Run: headless pygame with SDL's dummy video driver; simulated clock (each Clock.tick advances the game by its frame time, no real sleeping); random seed 0; keys injected as events and as key.get_pressed() state; no mouse input.
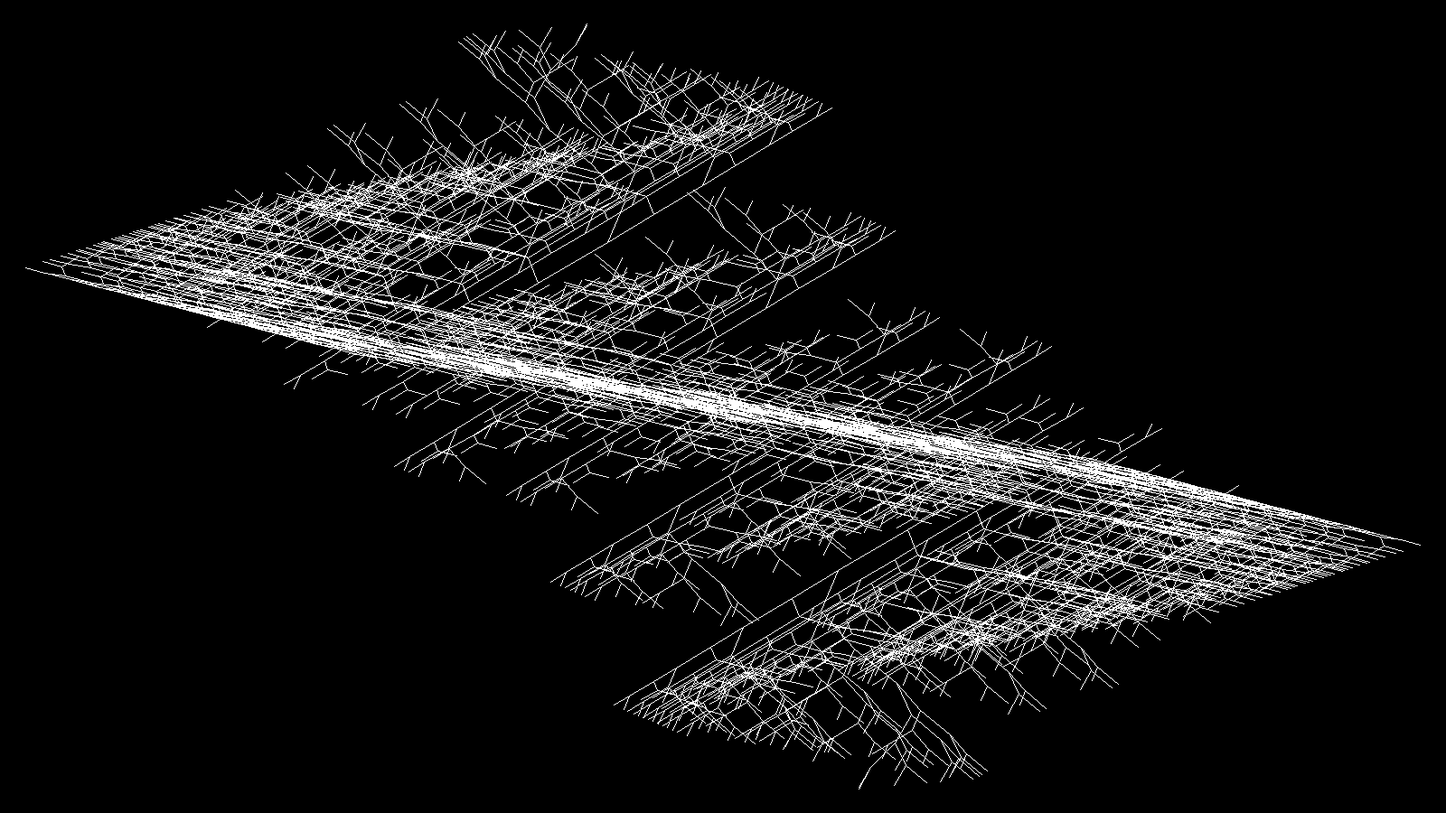
Frame 1 of 4 · flips 1–60 · no input
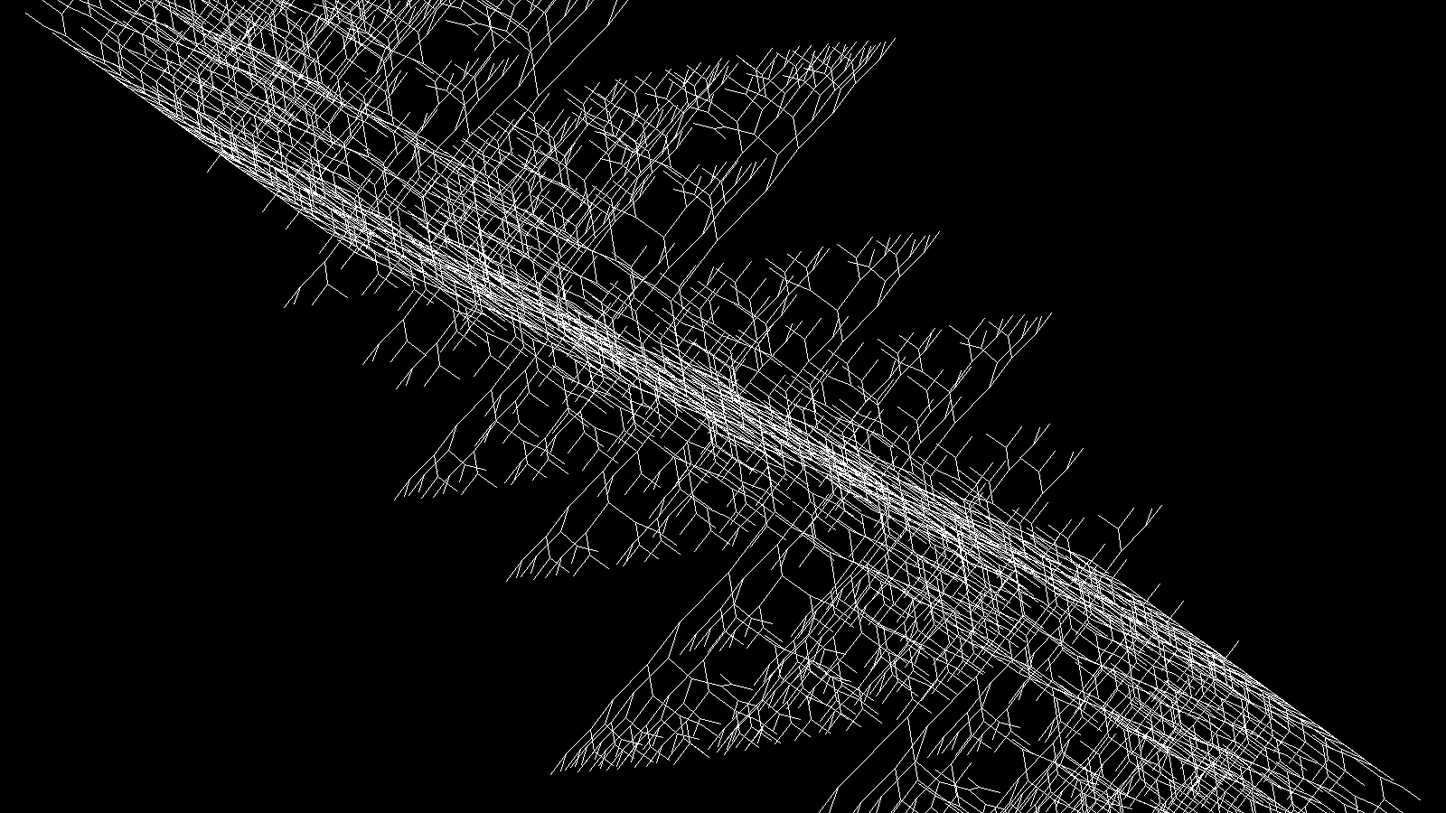
Frame 2 of 4 · flips 61–180 · tapped SPACE, RETURN · held RIGHT (→), D
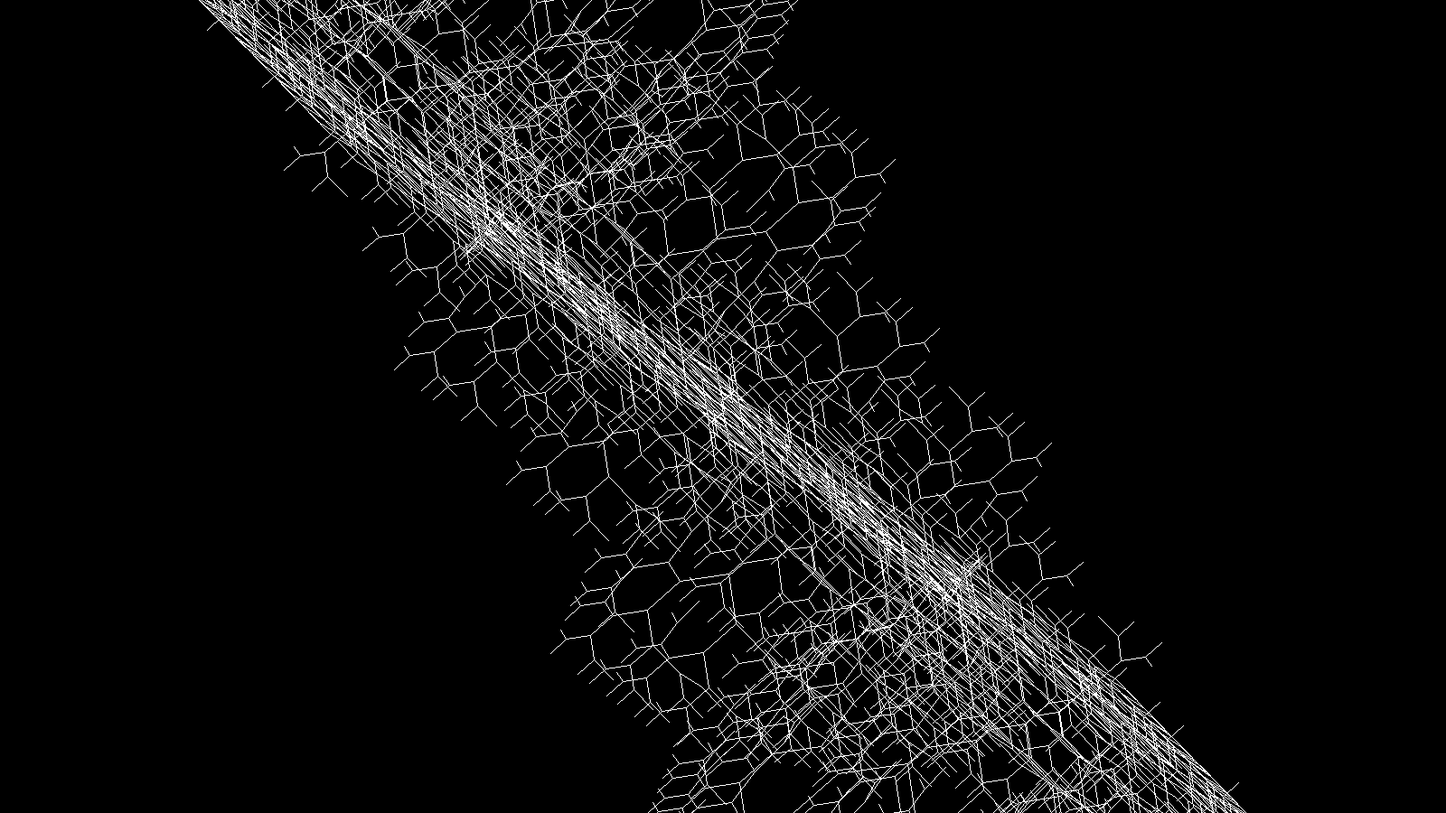
Frame 3 of 4 · flips 181–300 · held DOWN (↓), S
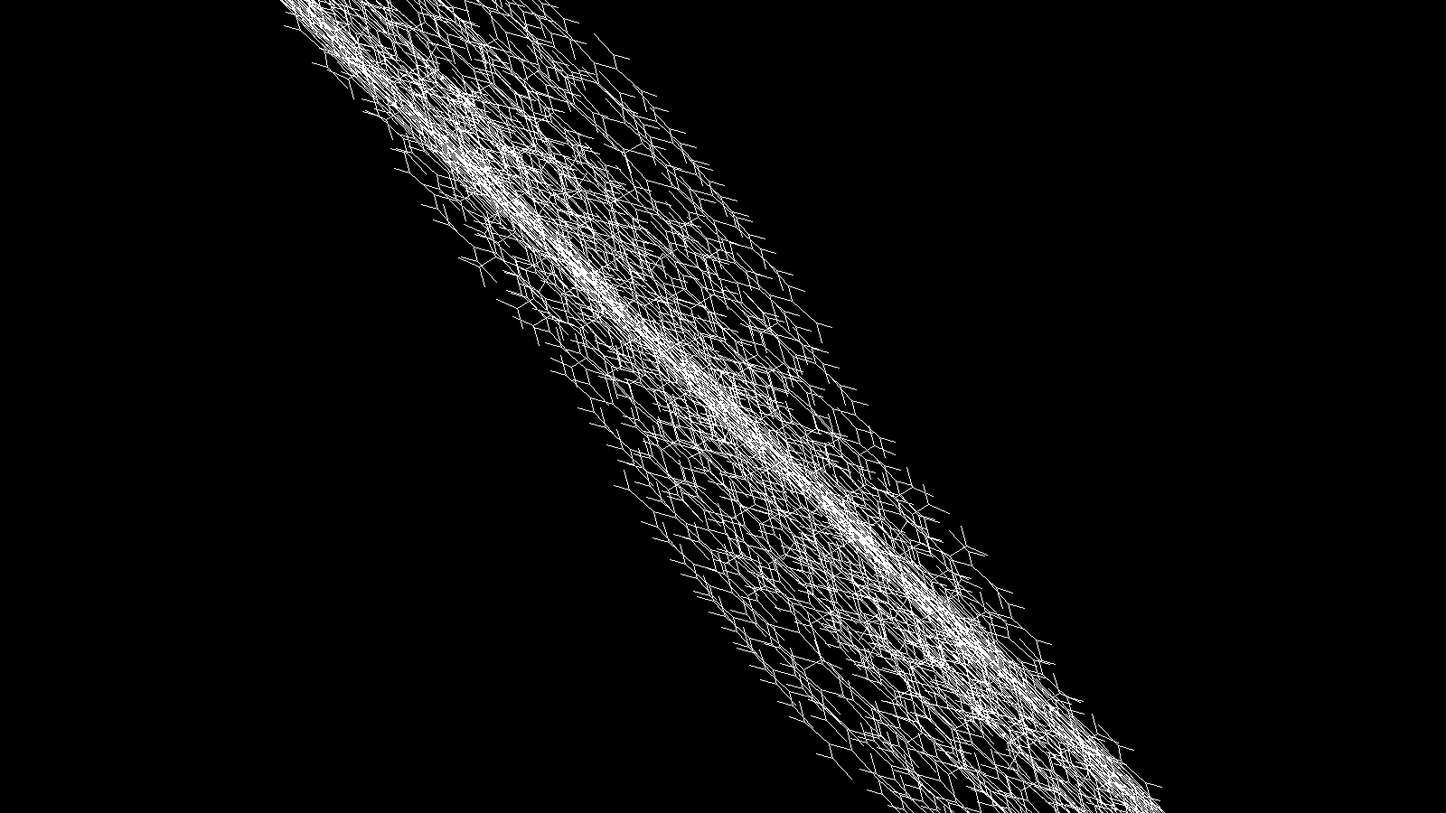
Frame 4 of 4 · flips 301–420 · held LEFT (←), A, UP (↑), W

The pygame program that drew these frames:

import pygame
import math
pygame.init()   

surface_size = 1000
main_surface = pygame.display.set_mode((1600,900))
my_clock = pygame.time.Clock()


def draw_tree(order, theta, thetab, sz, posn, heading, color=(0,0,0), depth=0):

   trunk_ratio = 0.1618       
   trunk = sz * trunk_ratio
   delta_x = trunk * math.sin((heading*1j).real)
   delta_y = trunk * math.sin((heading*1j).imag)

   thetaj = theta+1j
   thetai = theta+1j
   (u, v) = posn
   newpos = (u + delta_x, v + delta_y)
   pygame.draw.line(main_surface, color, posn, newpos, 1)
   

   if order > 0:
      if depth == 0:
          color1 = (255,255,255)
          color2 = (255,255,255)
      else:
          color1 = (255,255,255)
          color2 = (255,255,255)


      # make the recursive calls to draw the two subtrees
      newsz = sz*(1 - trunk_ratio)
      draw_tree(order-1, theta, thetab, newsz, newpos, heading+thetaj, color1, depth+1)
      draw_tree(order-1, theta, thetab, newsz, newpos, heading-thetai, color2, depth+1)
      
def gameloop():
    theta1 = 0
    theta2 = 0
    
    while True:

        # Handle evente from keyboard, mouse, etc.
        ev = pygame.event.poll()
        if ev.type == pygame.QUIT:
            break;

        # Updates - change the angle
        theta1 += 0.002
        theta2 -= 0.002
        # Draw everything
        main_surface.fill((0, 0, 0))
        draw_tree(12, theta1, theta2, surface_size*1.2, (800,450), math.pi)

        pygame.display.flip()
        my_clock.tick(30)


gameloop()
pygame.quit()
